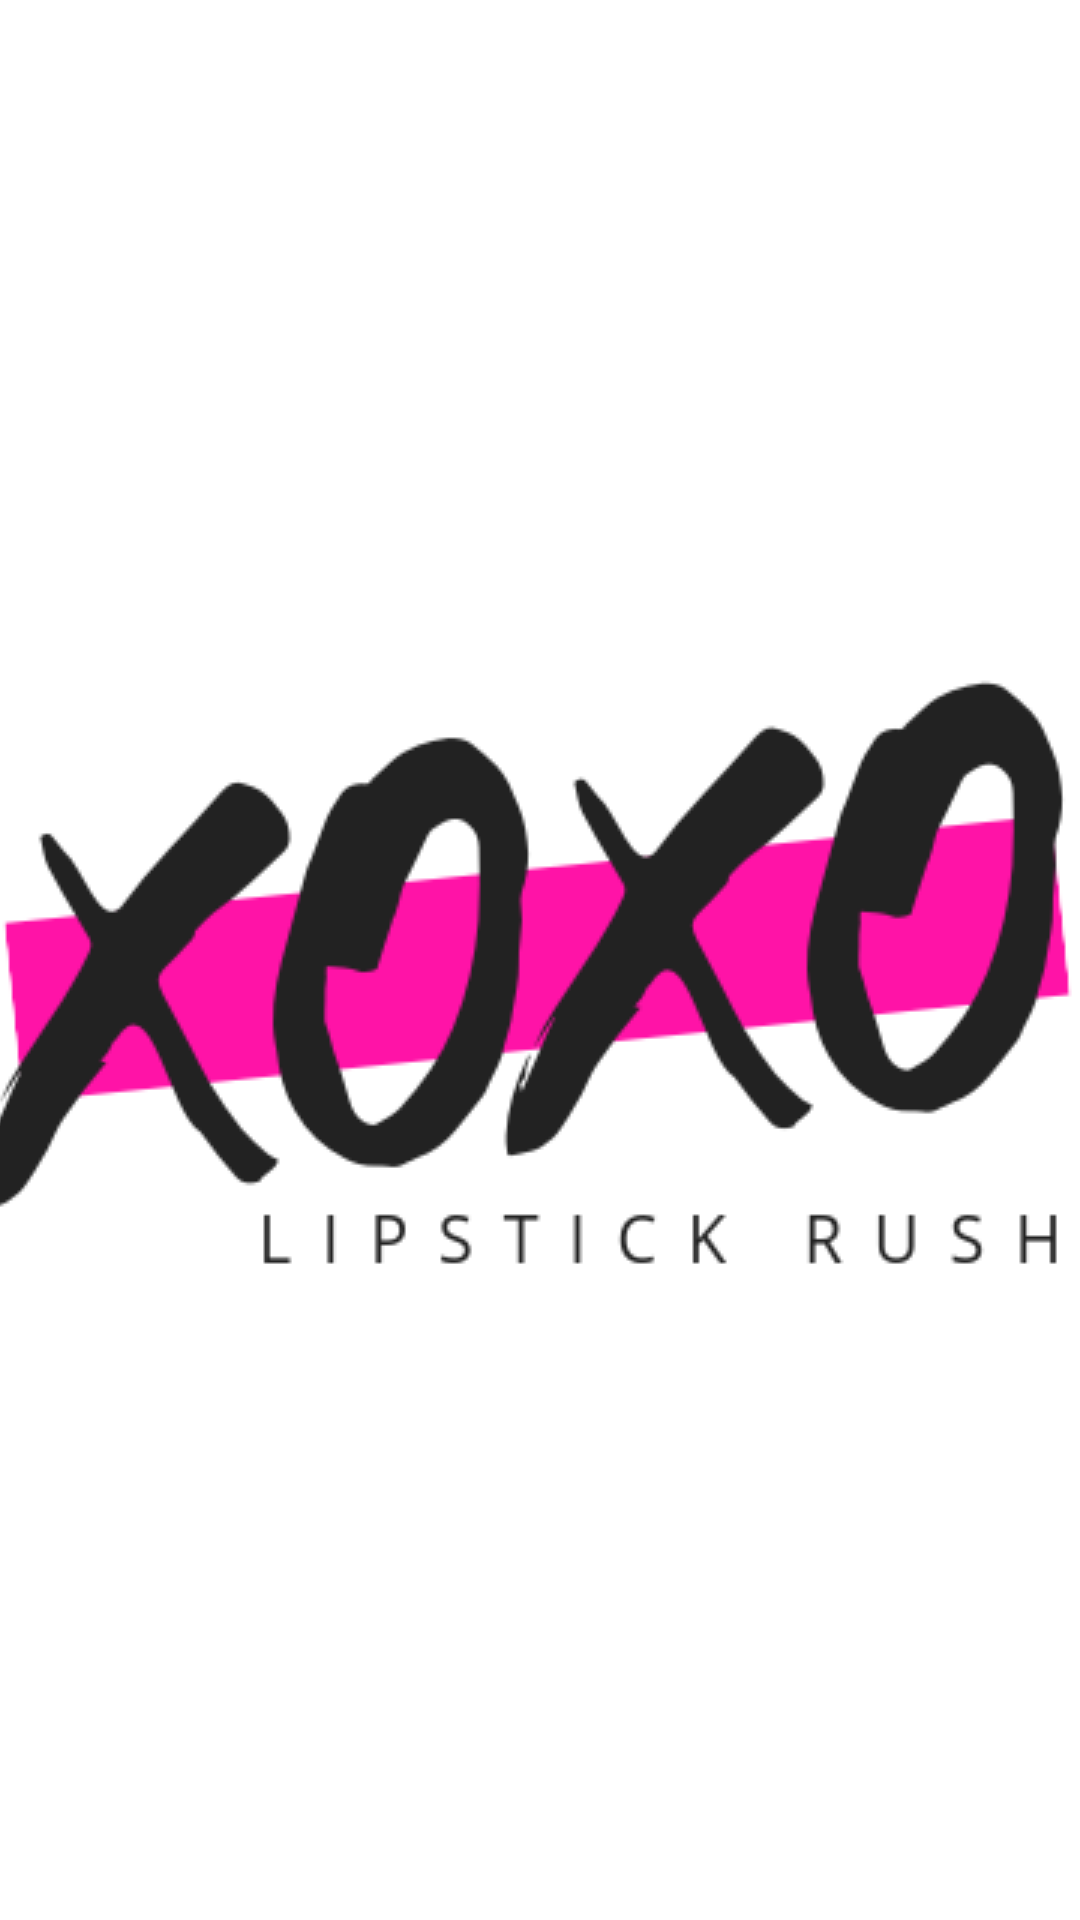

Layout XML and referenced resources for this Android screen:
<!-- AndroidManifest.xml: activity theme SplashTheme -->
<!-- res/layout/activity_splash.xml -->
<?xml version="1.0" encoding="utf-8"?>
<android.support.constraint.ConstraintLayout xmlns:android="http://schemas.android.com/apk/res/android"
    xmlns:tools="http://schemas.android.com/tools"
    android:id="@+id/splash_page"
    android:layout_width="match_parent"
    android:layout_height="match_parent"
    android:gravity="fill"
    android:orientation="vertical"
    android:visibility="visible"
    tools:context=".SplashActivity">

</android.support.constraint.ConstraintLayout>
<!-- resources referenced by this layout -->
<resources>
  <style name="SplashTheme" parent="Theme.AppCompat.NoActionBar">
          <item name="android:windowBackground">@drawable/splash_page</item>
      </style>
  <!-- drawable splash_page (drawable) -->
  <?xml version="1.0" encoding="utf-8"?>
  <layer-list xmlns:android="http://schemas.android.com/apk/res/android">
  
      <item android:drawable="@color/colorAccent" />
  
      <item>
          <bitmap
              android:src="@drawable/xoxo"
              android:gravity="center" />
  
      </item>
  
  </layer-list>
  <color name="colorAccent">#ffffff</color>
  <!-- drawable xoxo: png bitmap (drawable, 27848 bytes) -->
</resources>
